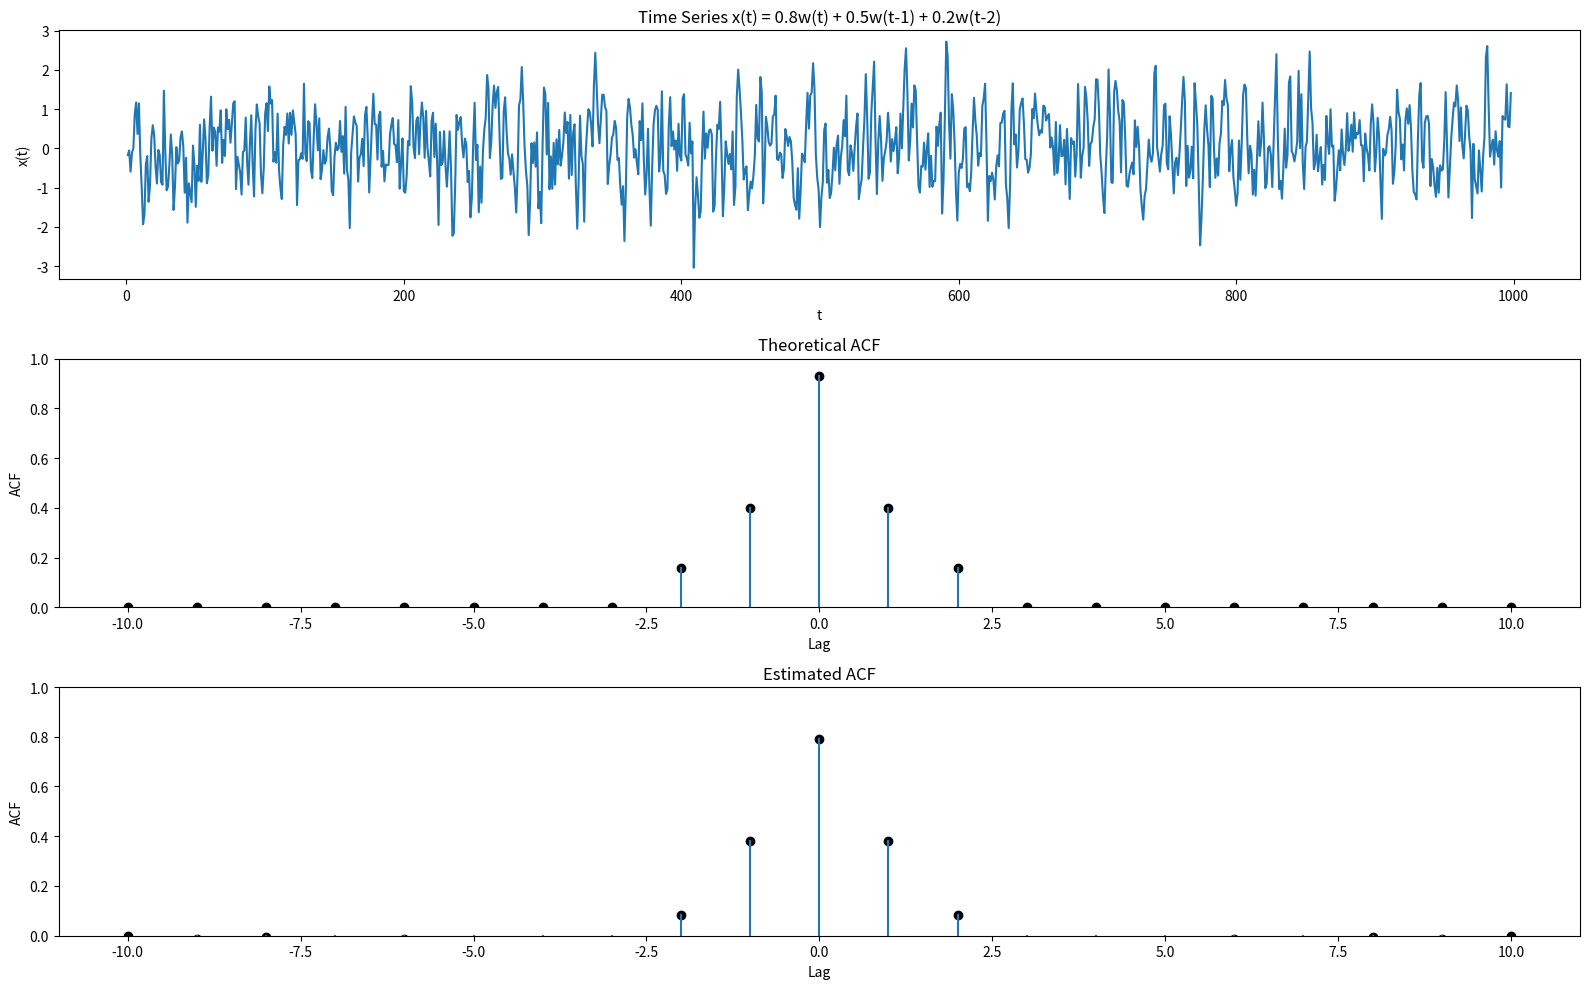

Python code for this plot:
import numpy as np
import matplotlib.pyplot as plt

# we will consider a time series and plot its theoretical
# and sample acf functions
# x_{t} = 0.8w_{t} + 0.5w_{t-1} + 0.2w_{t-2}
# where w is white noise with 0 mean and constant variance

n = 1000 # no of points to simulate
w = np.random.randn(n)
x = 0.8*w[2:n] + 0.5*w[1:n-1] + 0.2*w[0:n-2]

# all following calculations are concerened with 21 lags
# 10 on either side of 0
"""
the theoretical acf is
gamma(0) = 1.5, gamma(+-1) = 0.4, gamma(+-2) = 0.16
all other lags have 0 acf
"""
acf_actual_x = np.arange(-10,11)
acf_actual_y = np.zeros(21)
acf_actual_y[10] = 0.93
acf_actual_y[9] = acf_actual_y[11] = 0.4
acf_actual_y[8] = acf_actual_y[12] = 0.16

"""
estimated acf can be calculated using the formula
\hat{\gamma}(h) = (1/n) \sum_{i=1}^{n-h}x_{i}x_{i+h}
and the function is symmetric around 0
"""

acf_est_y = np.zeros(21)
n = n - 2
# positive lags
for i in range(21):
    h = i - 10
    if(h >= 0):
        acf_est_y[i] = (1.0/n) * np.dot(x[0:n-h], x[h:n])
        acf_est_y[10-h] = acf_est_y[i]

fig, axs = plt.subplots(3,1, figsize=(16,10))
# plot the time series
axs[0].plot(list(range(1,n+1)), x)
axs[0].set_title('Time Series x(t) = 0.8w(t) + 0.5w(t-1) + 0.2w(t-2)')
axs[0].set_xlabel('t')
axs[0].set_ylabel('x(t)')

# plot the actual acf
axs[1].set_ylim((0,1))
for i in range(8,13):
    axs[1].axvline(acf_actual_x[i], ymin=0, ymax=acf_actual_y[i])
axs[1].scatter(acf_actual_x, acf_actual_y, color='black')
axs[1].set_title('Theoretical ACF')
axs[1].set_xlabel('Lag')
axs[1].set_ylabel('ACF')

# plot the estimated acf
axs[2].set_ylim((0,1))
for i in range(21):
    axs[2].axvline(acf_actual_x[i], ymin=0, ymax=acf_est_y[i])
axs[2].scatter(acf_actual_x, acf_est_y, color='black')
axs[2].set_title('Estimated ACF')
axs[2].set_xlabel('Lag')
axs[2].set_ylabel('ACF')

plt.tight_layout()
# plt.show()
fig.savefig('time.png')
